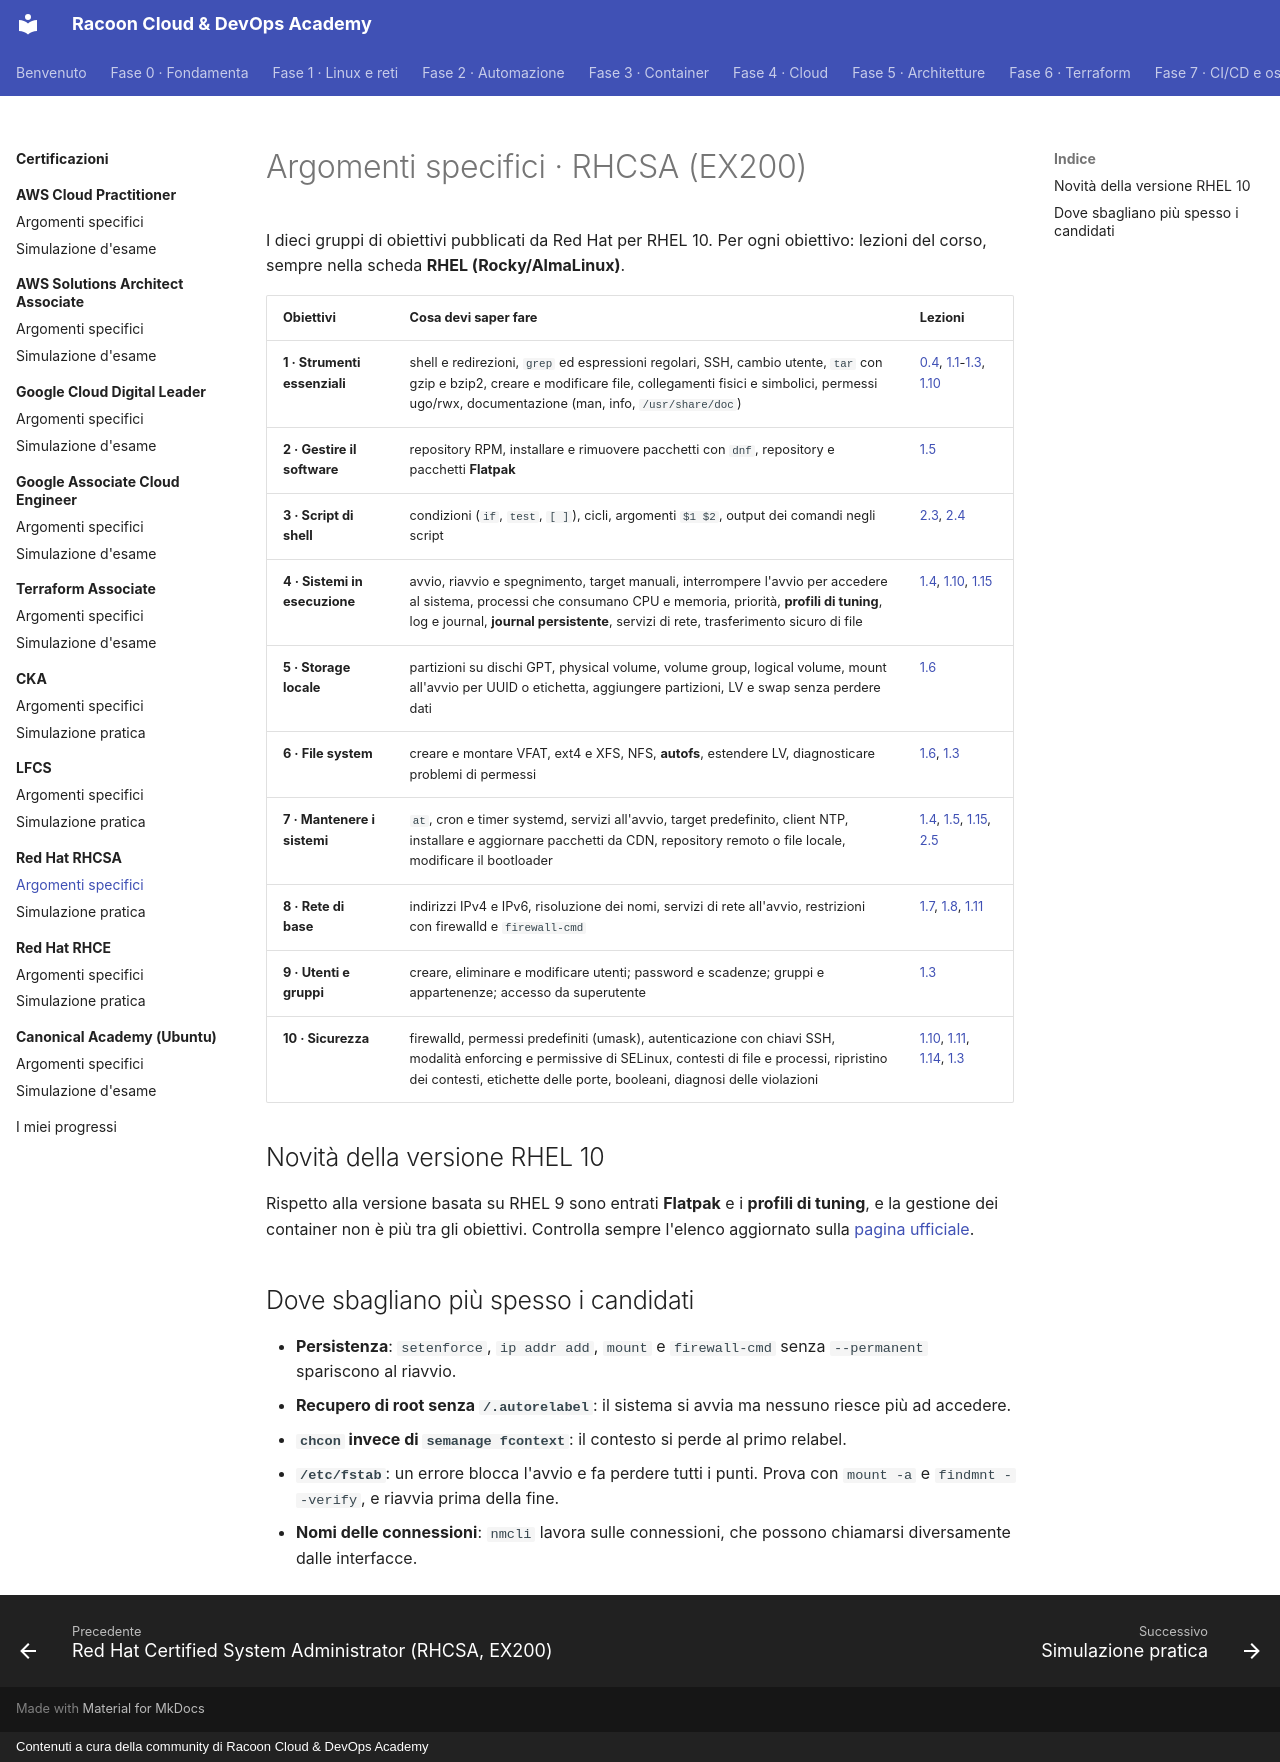

repository: imredracoon/racoon-cloud-devops-academy · page: appendici/rhcsa/argomenti/index.html · generator: mkdocs · copyright: Contenuti a cura della community di Racoon Cloud & DevOps Academy

# Argomenti specifici · RHCSA (EX200)

I dieci gruppi di obiettivi pubblicati da Red Hat per RHEL 10. Per ogni obiettivo: lezioni del corso, sempre nella
scheda **RHEL (Rocky/AlmaLinux)**.

| Obiettivi | Cosa devi saper fare | Lezioni |
|---|---|---|
| **1 · Strumenti essenziali** | shell e redirezioni, `grep` ed espressioni regolari, SSH, cambio utente, `tar` con gzip e bzip2, creare e modificare file, collegamenti fisici e simbolici, permessi ugo/rwx, documentazione (man, info, `/usr/share/doc`) | [0.4](../../fase-0/04-terminale.md), [1.1](../../fase-1/01-filesystem.md)-[1.3](../../fase-1/03-permessi.md), [1.10](../../fase-1/10-ssh.md) |
| **2 · Gestire il software** | repository RPM, installare e rimuovere pacchetti con `dnf`, repository e pacchetti **Flatpak** | [1.5](../../fase-1/05-pacchetti.md) |
| **3 · Script di shell** | condizioni (`if`, `test`, `[ ]`), cicli, argomenti `$1 $2`, output dei comandi negli script | [2.3](../../fase-2/03-bash-base.md), [2.4](../../fase-2/04-bash-avanzato.md) |
| **4 · Sistemi in esecuzione** | avvio, riavvio e spegnimento, target manuali, interrompere l'avvio per accedere al sistema, processi che consumano CPU e memoria, priorità, **profili di tuning**, log e journal, **journal persistente**, servizi di rete, trasferimento sicuro di file | [1.4](../../fase-1/04-processi-systemd.md), [1.10](../../fase-1/10-ssh.md), [1.15](../../fase-1/15-avvio-tempo.md) |
| **5 · Storage locale** | partizioni su dischi GPT, physical volume, volume group, logical volume, mount all'avvio per UUID o etichetta, aggiungere partizioni, LV e swap senza perdere dati | [1.6](../../fase-1/06-storage.md) |
| **6 · File system** | creare e montare VFAT, ext4 e XFS, NFS, **autofs**, estendere LV, diagnosticare problemi di permessi | [1.6](../../fase-1/06-storage.md), [1.3](../../fase-1/03-permessi.md) |
| **7 · Mantenere i sistemi** | `at`, cron e timer systemd, servizi all'avvio, target predefinito, client NTP, installare e aggiornare pacchetti da CDN, repository remoto o file locale, modificare il bootloader | [1.4](../../fase-1/04-processi-systemd.md), [1.5](../../fase-1/05-pacchetti.md), [1.15](../../fase-1/15-avvio-tempo.md), [2.5](../../fase-2/05-pianificazione.md) |
| **8 · Rete di base** | indirizzi IPv4 e IPv6, risoluzione dei nomi, servizi di rete all'avvio, restrizioni con firewalld e `firewall-cmd` | [1.7](../../fase-1/07-tcpip.md), [1.8](../../fase-1/08-dns-routing.md), [1.11](../../fase-1/11-firewall.md) |
| **9 · Utenti e gruppi** | creare, eliminare e modificare utenti; password e scadenze; gruppi e appartenenze; accesso da superutente | [1.3](../../fase-1/03-permessi.md) |
| **10 · Sicurezza** | firewalld, permessi predefiniti (umask), autenticazione con chiavi SSH, modalità enforcing e permissive di SELinux, contesti di file e processi, ripristino dei contesti, etichette delle porte, booleani, diagnosi delle violazioni | [1.10](../../fase-1/10-ssh.md), [1.11](../../fase-1/11-firewall.md), [1.14](../../fase-1/14-selinux-apparmor.md), [1.3](../../fase-1/03-permessi.md) |

## Novità della versione RHEL 10

Rispetto alla versione basata su RHEL 9 sono entrati **Flatpak** e i **profili di tuning**, e la gestione dei
container non è più tra gli obiettivi. Controlla sempre l'elenco aggiornato sulla
[pagina ufficiale](https://www.redhat.com/en/services/training/ex200-red-hat-certified-system-administrator-rhcsa-exam).

## Dove sbagliano più spesso i candidati

- **Persistenza**: `setenforce`, `ip addr add`, `mount` e `firewall-cmd` senza `--permanent` spariscono al riavvio.
- **Recupero di root senza `/.autorelabel`**: il sistema si avvia ma nessuno riesce più ad accedere.
- **`chcon` invece di `semanage fcontext`**: il contesto si perde al primo relabel.
- **`/etc/fstab`**: un errore blocca l'avvio e fa perdere tutti i punti. Prova con `mount -a` e
  `findmnt --verify`, e riavvia prima della fine.
- **Nomi delle connessioni**: `nmcli` lavora sulle connessioni, che possono chiamarsi diversamente dalle interfacce.
